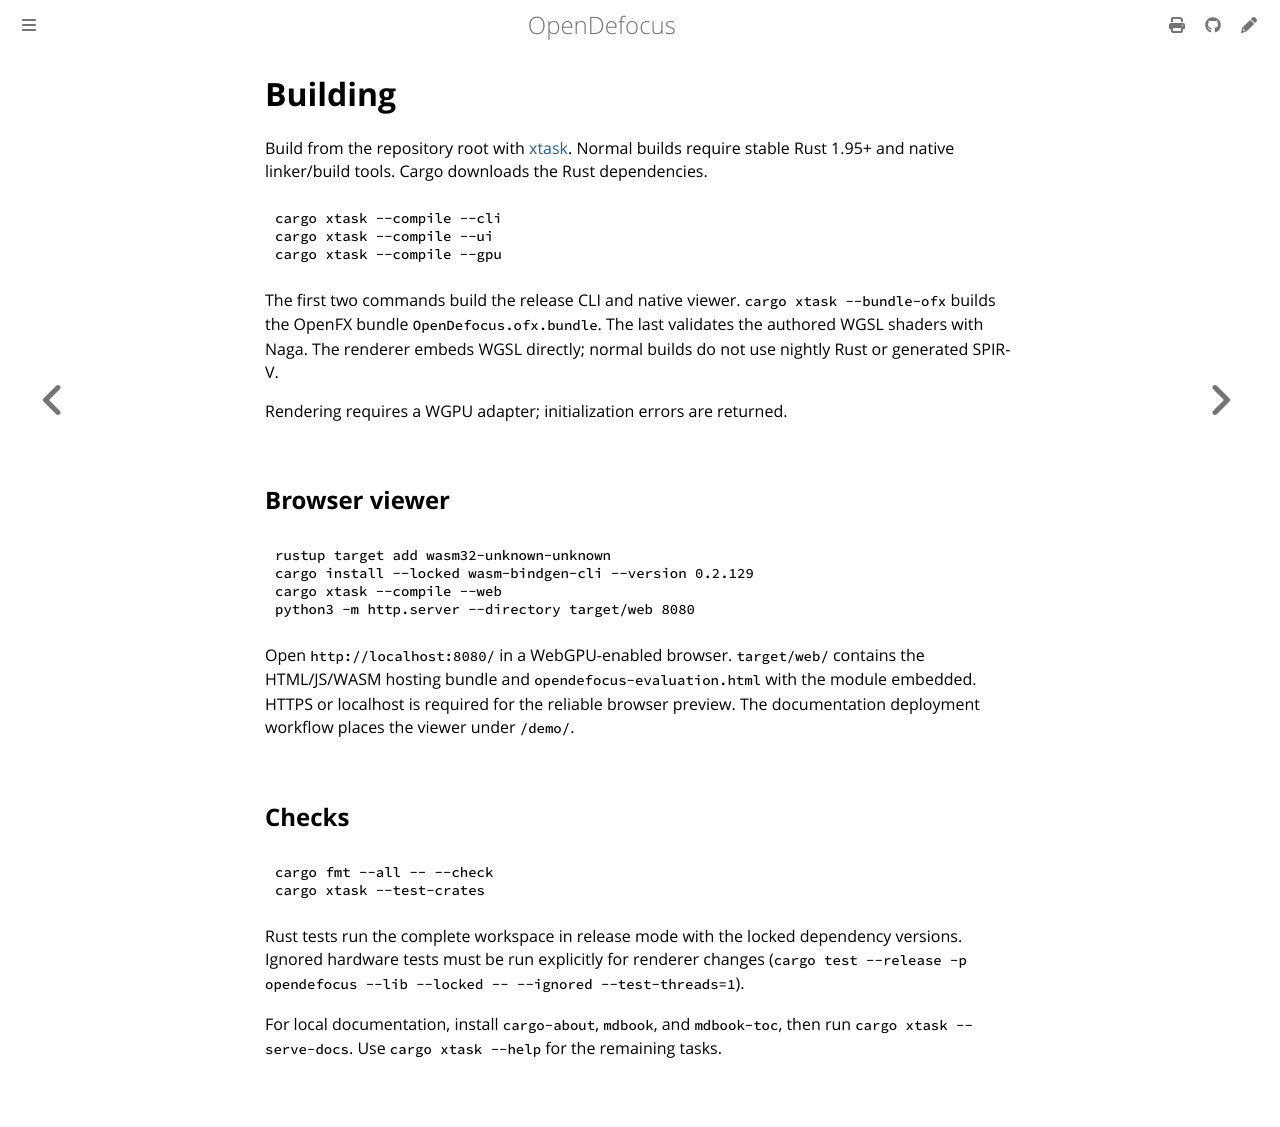

repository: opendefocus/opendefocus · page: developer/building.html · generator: mdbook

# Building

Build from the repository root with [xtask](./xtask.md). Normal builds require
stable Rust 1.95+ and native linker/build tools. Cargo downloads the Rust
dependencies.

```sh
cargo xtask --compile --cli
cargo xtask --compile --ui
cargo xtask --compile --gpu
```

The first two commands build the release CLI and native viewer. `cargo xtask --bundle-ofx`
builds the OpenFX bundle `OpenDefocus.ofx.bundle`. The last validates
the authored WGSL shaders with Naga. The renderer embeds WGSL directly; normal
builds do not use nightly Rust or generated SPIR-V.

Rendering requires a WGPU adapter; initialization errors are returned.

## Browser viewer

```sh
rustup target add wasm32-unknown-unknown
cargo install --locked wasm-bindgen-cli --version 0.2.129
cargo xtask --compile --web
python3 -m http.server --directory target/web 8080
```

Open `http://localhost:8080/` in a WebGPU-enabled browser. `target/web/` contains
the HTML/JS/WASM hosting bundle and `opendefocus-evaluation.html` with the module
embedded. HTTPS or localhost is required for the reliable browser preview.
The documentation deployment workflow places the viewer under `/demo/`.

## Checks

```sh
cargo fmt --all -- --check
cargo xtask --test-crates
```

Rust tests run the complete workspace in release mode with the locked dependency
versions.
Ignored hardware tests must be run explicitly for renderer changes
(`cargo test --release -p opendefocus --lib --locked -- --ignored --test-threads=1`).

For local documentation, install `cargo-about`, `mdbook`, and `mdbook-toc`, then
run `cargo xtask --serve-docs`. Use `cargo xtask --help` for the remaining tasks.
